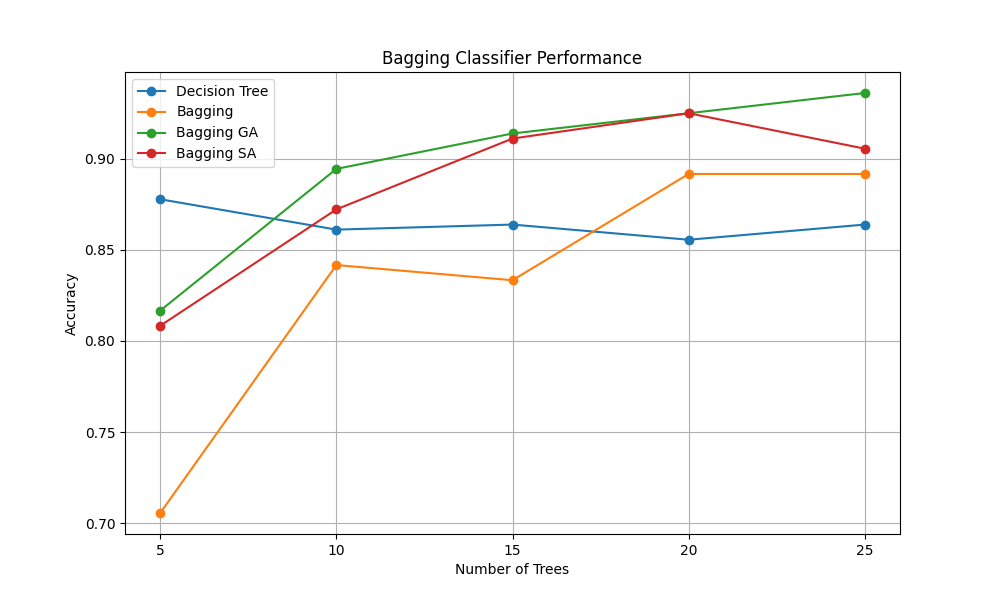

Data behind this chart, as committed beside it:
n_trees, decision_tree_mean, decision_tree_std, bagging_mean, bagging_std, bagging_ga_mean, bagging_ga_std, bagging_sa_mean, bagging_sa_std
5, 0.8778, 0.0, 0.7056, 0.0, 0.8167, 0.0, 0.8083, 0.0
10, 0.8611, 0.0, 0.8417, 0.0, 0.8944, 0.0, 0.8722, 0.0
15, 0.8639, 0.0, 0.8333, 0.0, 0.9139, 0.0, 0.9111, 0.0
20, 0.8556, 0.0, 0.8917, 0.0, 0.925, 0.0, 0.925, 0.0
25, 0.8639, 0.0, 0.8917, 0.0, 0.9361, 0.0, 0.9056, 0.0
